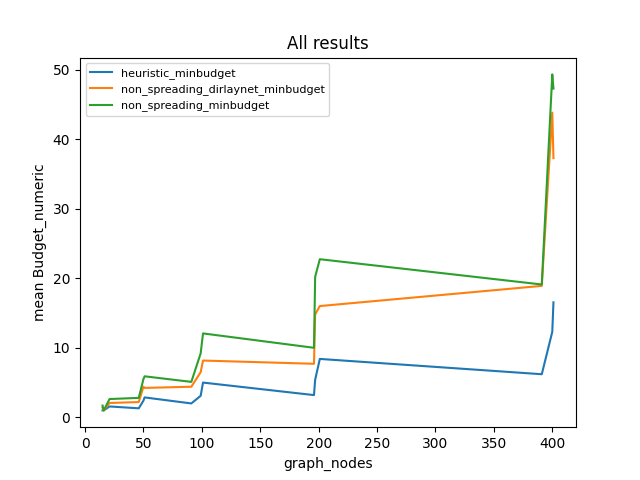

The table this chart was drawn from, first rows:
algorithm, runtime, graph_nodes, Budget
non_spreading_dirlaynet_minbudget, 0.02653, 21, (2, [(9, 1), (14, 1), (12, 2), (20, 2)])
non_spreading_minbudget, 0.002501, 21, (4, [(9, 1), (12, 1), (20, 1), (14, 1)])
heuristic_minbudget, 0.0559, 21, (2, [(9, 1), (4, 1)])
non_spreading_dirlaynet_minbudget, 0.02353, 21, (2, [(7, 1), (18, 1)])
non_spreading_minbudget, 0.002235, 21, (2, [(18, 1), (7, 1)])
heuristic_minbudget, 0.05721, 21, (1, [(7, 1), (18, 2)])
non_spreading_dirlaynet_minbudget, 0.0259, 21, (5, [(3, 1), (4, 1), (7, 1), (8, 1), (13…
non_spreading_minbudget, 0.002941, 21, (6, [(3, 1), (4, 1), (7, 1), (8, 1), (13…
heuristic_minbudget, 0.04917, 21, (4, [(4, 1), (8, 1), (7, 1), (3, 1)])
non_spreading_dirlaynet_minbudget, 0.02539, 21, (4, [(6, 1), (7, 1), (11, 1), (18, 1), (…
non_spreading_minbudget, 0.002693, 21, (6, [(6, 1), (7, 1), (11, 1), (15, 1), (…
heuristic_minbudget, 0.05214, 21, (3, [(7, 1), (6, 1), (4, 1)])
non_spreading_dirlaynet_minbudget, 0.02385, 21, (4, [(1, 1), (4, 1), (6, 1), (16, 1), (1…
non_spreading_minbudget, 0.002863, 21, (6, [(1, 1), (4, 1), (6, 1), (14, 1), (1…
heuristic_minbudget, 0.04718, 21, (3, [(4, 1), (6, 1), (1, 1)])
non_spreading_dirlaynet_minbudget, 0.02369, 21, (3, [(8, 1), (9, 1), (13, 1), (17, 2)])
non_spreading_minbudget, 0.002079, 21, (4, [(8, 1), (9, 1), (13, 1), (17, 1)])
heuristic_minbudget, 0.05467, 21, (2, [(8, 1), (9, 1), (17, 2), (13, 2)])
non_spreading_dirlaynet_minbudget, 0.0214, 21, (4, [(2, 1), (8, 1), (10, 1), (15, 1)])
non_spreading_minbudget, 0.002313, 21, (4, [(8, 1), (2, 1), (10, 1), (15, 1)])
heuristic_minbudget, 0.04506, 21, (3, [(10, 1), (8, 1), (2, 1)])
non_spreading_dirlaynet_minbudget, 0.02341, 21, (2, [(2, 1), (18, 1), (11, 2)])
non_spreading_minbudget, 0.002396, 21, (3, [(18, 1), (2, 1), (11, 1)])
heuristic_minbudget, 0.05267, 21, (2, [(2, 1), (4, 1)])
non_spreading_dirlaynet_minbudget, 0.0213, 21, (4, [(5, 1), (7, 1), (8, 1), (9, 1)])
non_spreading_minbudget, 0.002748, 21, (4, [(8, 1), (9, 1), (5, 1), (7, 1)])
heuristic_minbudget, 0.04839, 21, (4, [(8, 1), (7, 1), (9, 1), (5, 1)])
non_spreading_dirlaynet_minbudget, 0.02141, 21, (1, [(2, 1)])
non_spreading_minbudget, 0.002247, 21, (1, [(2, 1)])
heuristic_minbudget, 0.04788, 21, (1, [(2, 1)])
non_spreading_dirlaynet_minbudget, 0.02228, 21, (1, [(20, 1)])
non_spreading_minbudget, 0.002458, 21, (1, [(20, 1)])
heuristic_minbudget, 0.02344, 21, (1, [(3, 1), (6, 2), (9, 3), (16, 4)])
non_spreading_dirlaynet_minbudget, 0.02539, 21, (4, [(1, 1), (2, 1), (3, 1), (5, 1)])
non_spreading_minbudget, 0.002212, 21, (4, [(1, 1), (2, 1), (3, 1), (5, 1)])
heuristic_minbudget, 0.02976, 21, (2, [(3, 1), (2, 1), (7, 2), (5, 2), (10…
non_spreading_dirlaynet_minbudget, 0.02337, 21, (2, [(4, 1), (14, 1)])
non_spreading_minbudget, 0.002357, 21, (2, [(4, 1), (14, 1)])
heuristic_minbudget, 0.02185, 21, (1, [(4, 1), (6, 2), (12, 3)])
non_spreading_dirlaynet_minbudget, 0.0237, 21, (1, [(9, 1), (17, 2), (19, 3)])
non_spreading_minbudget, 0.002051, 21, (3, [(17, 1), (19, 1), (9, 1)])
heuristic_minbudget, 0.02231, 21, (1, [(3, 1), (6, 2), (9, 3), (16, 4)])
non_spreading_dirlaynet_minbudget, 0.0239, 21, (2, [(3, 1), (14, 1)])
non_spreading_minbudget, 0.001862, 21, (2, [(3, 1), (14, 1)])
heuristic_minbudget, 0.02215, 21, (1, [(3, 1), (6, 2), (12, 3)])
non_spreading_dirlaynet_minbudget, 0.02323, 21, (1, [(6, 1)])
non_spreading_minbudget, 0.002219, 21, (1, [(6, 1)])
heuristic_minbudget, 0.01227, 21, (1, [(3, 1)])
non_spreading_dirlaynet_minbudget, 0.02541, 21, (3, [(3, 1), (17, 1), (18, 1), (7, 2)])
non_spreading_minbudget, 0.002436, 21, (4, [(17, 1), (18, 1), (3, 1), (7, 1)])
heuristic_minbudget, 0.02323, 21, (1, [(3, 1), (7, 2), (9, 3), (16, 4)])
non_spreading_dirlaynet_minbudget, 0.02325, 21, (1, [(11, 1), (6, 2)])
non_spreading_minbudget, 0.001867, 21, (2, [(11, 1), (6, 1)])
heuristic_minbudget, 0.01727, 21, (1, [(3, 1), (6, 2)])
non_spreading_dirlaynet_minbudget, 0.02313, 21, (1, [(20, 1), (7, 2), (12, 3)])
non_spreading_minbudget, 0.002104, 21, (3, [(12, 1), (20, 1), (7, 1)])
heuristic_minbudget, 0.02306, 21, (1, [(3, 1), (7, 2), (12, 3), (16, 4)])
non_spreading_dirlaynet_minbudget, 0.02662, 21, (1, [(3, 1)])
non_spreading_minbudget, 0.002198, 21, (1, [(3, 1)])
heuristic_minbudget, 0.01278, 21, (1, [(3, 1)])
... 691 more rows
